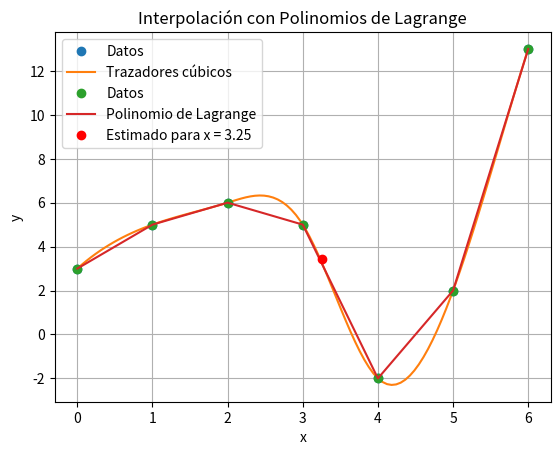

Write the Python code that produced this figure.
# -*- coding: utf-8 -*-
"""Taller #24

Automatically generated by Colaboratory.

Original file is located at
    https://colab.research.google.com/drive/1DTqR1rNgTWxTukI8R4qMcXiLjoa1BT0s
"""

from scipy.interpolate import CubicSpline
import matplotlib.pyplot as plt
import numpy as np

def cubic_spline_interpolation(x, y, xi):
    cs = CubicSpline(x, y)
    yi = cs(xi)

    return yi


x = [0, 1, 2, 3, 4, 5, 6]
y = [3, 5, 6, 5, -2, 2, 13]
xi = 3.25

result = cubic_spline_interpolation(x, y, xi)
print(f"El valor estimado para x = {xi} mediante trazadores cúbicos es: {result}")

# Plot
x_vals = np.linspace(min(x), max(x), 100)
y_vals = cubic_spline_interpolation(x, y, x_vals)

plt.plot(x, y, 'o', label='Datos')
plt.plot(x_vals, y_vals, label='Trazadores cúbicos')
plt.xlabel('x')
plt.ylabel('y')
plt.legend()
plt.title('Interpolación con Trazadores Cúbicos')
plt.grid(True)
plt.show()

"""////"""

def lagrange_interpolation(x, y, xi):
    n = len(x)
    yi = 0.0

    for i in range(n):
        term = y[i]
        for j in range(n):
            if j != i:
                term *= (xi - x[j]) / (x[i] - x[j])
        yi += term

    return yi


x = [0, 1, 2, 3, 4, 5, 6]
y = [3, 5, 6, 5, -2, 2, 13]
xi = 3.25

result = lagrange_interpolation(x, y, xi)
print(f"El valor estimado para x = {xi} mediante polinomios de Lagrange es: {result}")

import matplotlib.pyplot as plt
import numpy as np

def lagrange_interpolation(x, y, xi):
    n = len(x)
    yi = 0.0

    for i in range(n):
        term = y[i]
        for j in range(n):
            if j != i:
                term *= (xi - x[j]) / (x[i] - x[j])
        yi += term

    return yi


x = [0, 1, 2, 3, 4, 5, 6]
y = [3, 5, 6, 5, -2, 2, 13]
xi = 3.25

# Calcular valores de interpolación
y_interp = []
for xi_val in x:
    yi_val = lagrange_interpolation(x, y, xi_val)
    y_interp.append(yi_val)

# Gráficar puntos y polinomio de Lagrange
plt.plot(x, y, 'o', label='Datos')
plt.plot(x, y_interp, label='Polinomio de Lagrange')
plt.plot(xi, lagrange_interpolation(x, y, xi), 'ro', label=f'Estimado para x = {xi}')
plt.xlabel('x')
plt.ylabel('y')
plt.legend()
plt.title('Interpolación con Polinomios de Lagrange')
plt.grid(True)
plt.show()
print(f"El valor estimado para x = {xi} mediante polinomios de Lagrange es: {result}")